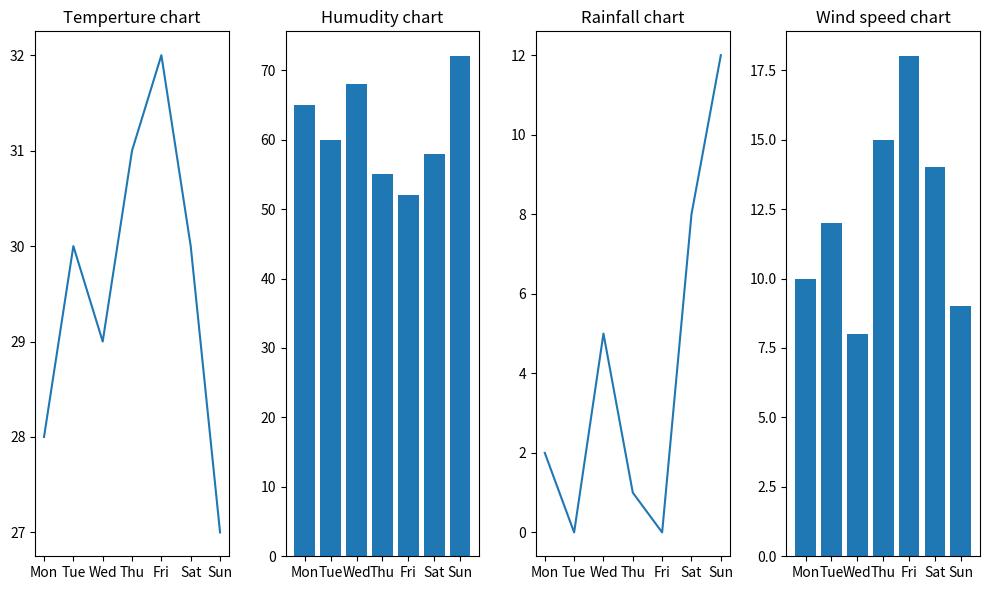

Here is the Python script that generated this plot:
import matplotlib.pyplot as plt
days = ["Mon", "Tue", "Wed", "Thu", "Fri", "Sat", "Sun"]

temperature = [28, 30, 29, 31, 32, 30, 27]

humidity = [65, 60, 68, 55, 52, 58, 72]

rainfall = [2, 0, 5, 1, 0, 8, 12]

wind_speed = [10, 12, 8, 15, 18, 14, 9]
plt.figure(figsize=(10,6))
plt.subplot(1,4,1)
plt.title("Temperture chart")
plt.plot(days,temperature)
plt.subplot(1,4,2)
plt.title("Humudity chart")
plt.bar(days,humidity)
plt.subplot(1,4,3)
plt.title("Rainfall chart")
plt.plot(days,rainfall)
plt.subplot(1,4,4)
plt.title("Wind speed chart")
plt.bar(days,wind_speed)
plt.tight_layout()
plt.show()
